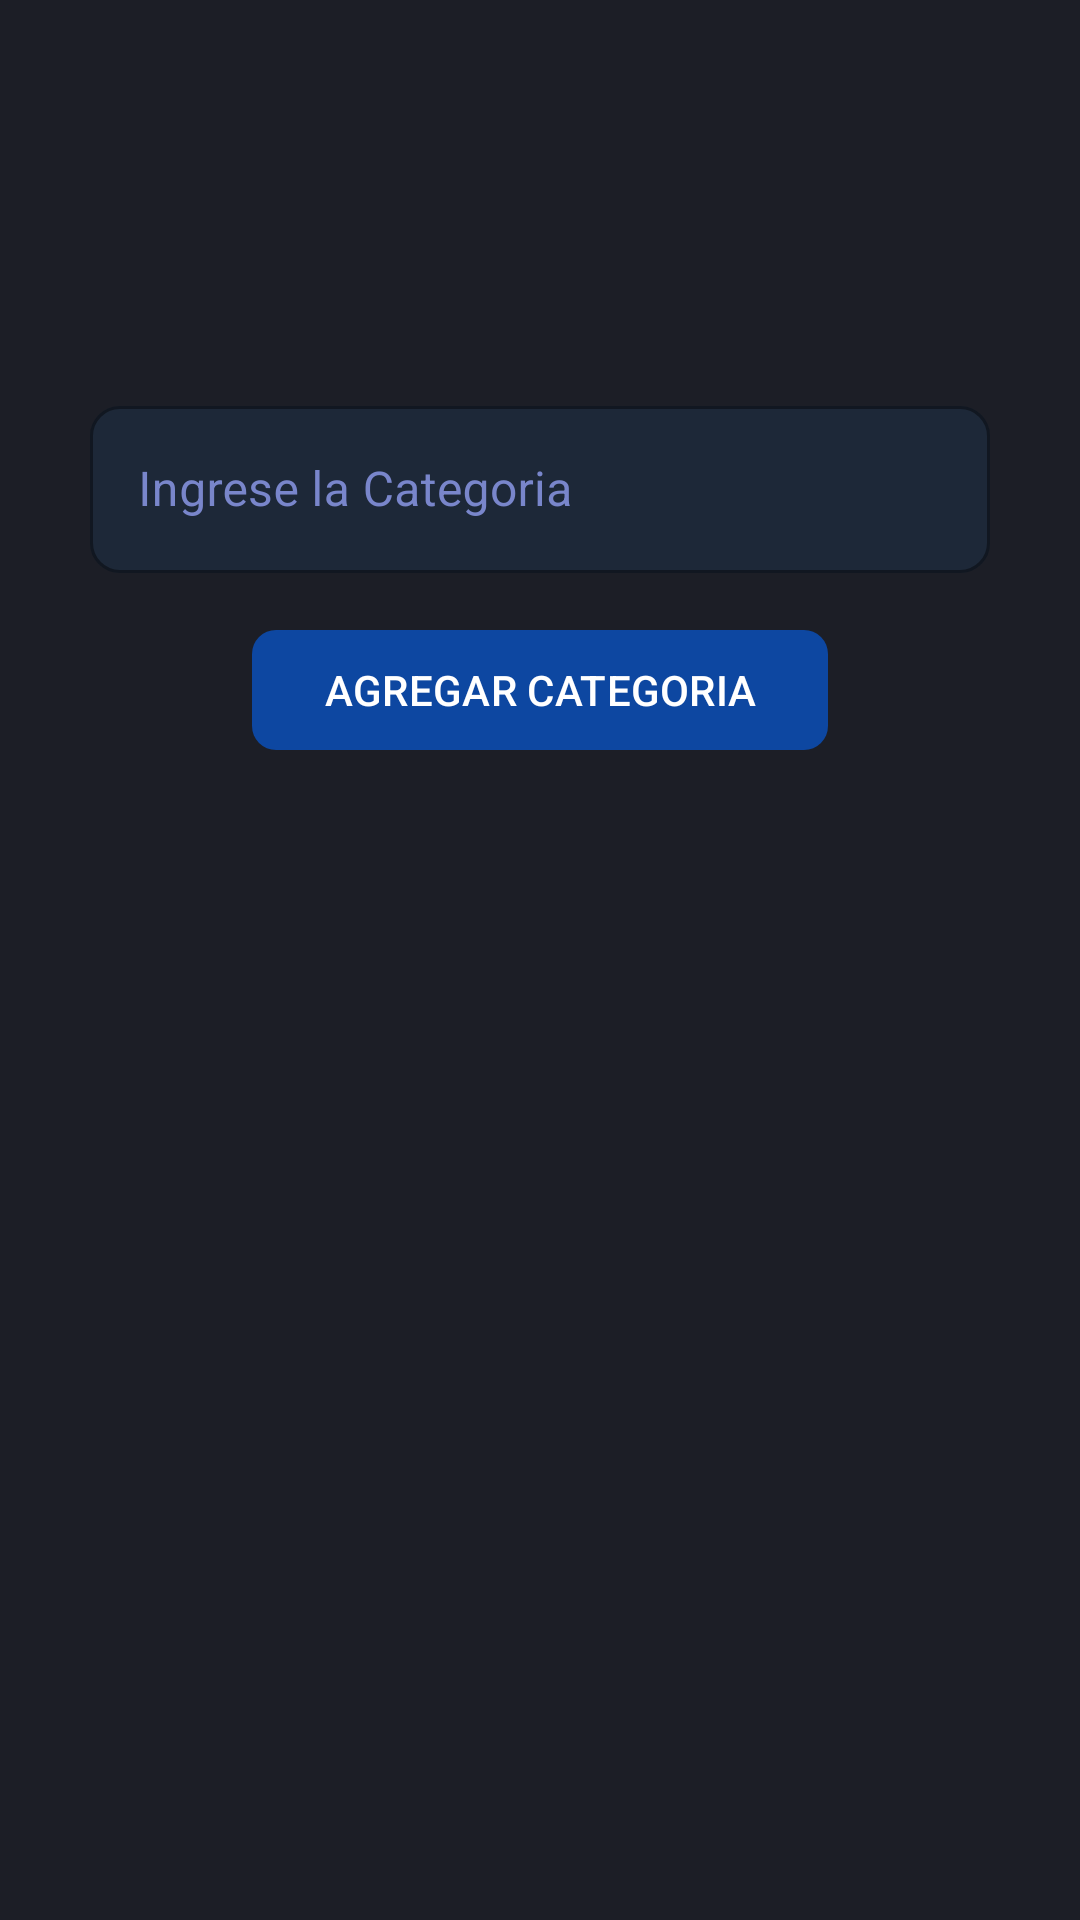

Reconstruct the res/layout file that produces this screen, plus the resources it refers to.
<!-- AndroidManifest.xml: application theme Theme.VendexProyectoFinal -->
<!-- res/layout/fragment_categorias_vendedor.xml -->
<?xml version="1.0" encoding="utf-8"?>
<RelativeLayout xmlns:android="http://schemas.android.com/apk/res/android"
    xmlns:app="http://schemas.android.com/apk/res-auto"
    xmlns:tools="http://schemas.android.com/tools"
    android:layout_width="match_parent"
    android:layout_height="match_parent"
    tools:context=".Vendedor.Nav_Fragments_Vendedor.FragmentCategoriasVendedor">

    <androidx.appcompat.widget.LinearLayoutCompat
        android:layout_width="match_parent"
        android:layout_height="wrap_content"
        android:layout_marginTop="15dp"
        android:orientation="vertical">

        <androidx.appcompat.widget.AppCompatImageView
            android:id="@+id/imagenCategorias"
            android:layout_width="100dp"
            android:layout_height="100dp"
            android:layout_gravity="center"
            android:layout_marginBottom="15dp"
            android:src="@drawable/categorias" />

        
        <com.google.android.material.textfield.TextInputLayout
            style="@style/InputOutlined"
            android:layout_width="match_parent"
            android:layout_height="wrap_content"
            android:layout_marginStart="30dp"
            android:layout_marginEnd="30dp">

            <com.google.android.material.textfield.TextInputEditText
                android:id="@+id/editCategoria"
                android:layout_width="match_parent"
                android:layout_height="wrap_content"
                android:drawableStart="@drawable/icono_categoria"
                android:drawablePadding="10dp"
                android:hint="@string/editCategoria"
                android:inputType="textCapWords"
                android:textColor="@color/colorBlanco" />
        </com.google.android.material.textfield.TextInputLayout>

        
        <com.google.android.material.button.MaterialButton
            android:id="@+id/botonAgregarCategoria"
            android:layout_width="wrap_content"
            android:layout_height="wrap_content"
            android:layout_gravity="center"
            android:layout_marginTop="15dp"
            android:text="@string/botonAgregarCategoria"
            android:textAllCaps="true"
            app:cornerRadius="8dp" />

        
        <androidx.recyclerview.widget.RecyclerView
            android:id="@+id/recyclerViewCategorias"
            android:layout_margin="5dp"
            tools:listitem="@layout/item_categoria_vendedor"
            app:layoutManager="androidx.recyclerview.widget.LinearLayoutManager"
            android:layout_width="match_parent"
            android:layout_height="match_parent"/>


    </androidx.appcompat.widget.LinearLayoutCompat>

</RelativeLayout>
<!-- res/layout/item_categoria_vendedor.xml (included above) -->
<?xml version="1.0" encoding="utf-8"?>
<com.google.android.material.card.MaterialCardView
    xmlns:android="http://schemas.android.com/apk/res/android"
    xmlns:app="http://schemas.android.com/apk/res-auto"
    android:layout_width="match_parent"
    android:layout_height="wrap_content"
    android:layout_marginStart="12dp"
    android:layout_marginEnd="12dp"
    android:layout_marginTop="6dp"
    android:layout_marginBottom="6dp"
    app:cardBackgroundColor="@color/vendex_card_bg"
    app:cardCornerRadius="12dp"
    app:cardElevation="0dp"
    app:strokeColor="@color/vendex_blue_primary"
    app:strokeWidth="1dp">

    <LinearLayout
        android:orientation="horizontal"
        android:layout_gravity="center_vertical"
        android:paddingStart="14dp"
        android:paddingEnd="8dp"
        android:paddingTop="10dp"
        android:paddingBottom="10dp"
        android:layout_width="match_parent"
        android:layout_height="wrap_content">

        
        <ImageView
            android:src="@drawable/icono_categoria"
            android:layout_width="32dp"
            android:layout_height="32dp"
            android:layout_gravity="center_vertical"
            android:layout_marginEnd="12dp"
            app:tint="@color/vendex_blue_primary"/>

        
        <TextView
            android:id="@+id/item_nombre_categoria_vendedor"
            android:text="@string/item_nombre_categoria_vendedor"
            android:layout_weight="1"
            android:layout_gravity="center_vertical"
            android:textColor="@color/colorBlanco"
            android:textSize="15sp"
            android:textStyle="bold"
            android:layout_width="0dp"
            android:layout_height="wrap_content"/>

        
        <ImageButton
            android:id="@+id/item_eliminar_categoria"
            android:src="@drawable/icono_eliminar"
            android:background="@color/vendex_input_bg"
            android:layout_width="36dp"
            android:layout_height="36dp"
            android:padding="6dp"
            app:tint="@color/vendex_blue_primary"/>

    </LinearLayout>

</com.google.android.material.card.MaterialCardView>
<!-- resources referenced by this layout -->
<resources>
  <color name="colorBlanco">#FFFFFF</color>
  <color name="vendex_blue_primary">#2D7DD2</color>
  <color name="vendex_card_bg">#1E2230</color>
  <color name="vendex_input_bg">#1A2D7DD2</color>
  <string name="botonAgregarCategoria">Agregar Categoria</string>
  <string name="editCategoria">Ingrese la Categoria</string>
  <string name="item_nombre_categoria_vendedor">Nombre Categoria</string>
  <style name="InputOutlined" parent="Widget.MaterialComponents.TextInputLayout.OutlinedBox">
          <item name="boxCornerRadiusTopStart">10dp</item>
          <item name="boxCornerRadiusTopEnd">10dp</item>
          <item name="boxCornerRadiusBottomStart">10dp</item>
          <item name="boxCornerRadiusBottomEnd">10dp</item>
          <item name="boxStrokeColor">@color/vendex_blue_primary</item>
          <item name="boxBackgroundColor">@color/vendex_input_bg</item>
          <item name="hintTextColor">@color/vendex_hint_color</item>
          <item name="android:textColorHint">@color/vendex_hint_color</item>
      </style>
  <style name="Theme.VendexProyectoFinal" parent="Base.Theme.VendexProyectoFinal" />
  <color name="vendex_hint_color">#7986CB</color>
  <style name="Base.Theme.VendexProyectoFinal" parent="Theme.Material3.DayNight.NoActionBar">
          <item name="android:windowBackground">@color/vendex_bg_dark</item>
          <item name="colorPrimary">#0D47A1</item>
          <item name="android:actionBarSize">80dp</item>
          <item name="android:statusBarColor">@color/vendex_blue_primary</item>
          <item name="android:navigationBarColor">@color/vendex_bg_dark</item>
      </style>
  <color name="vendex_bg_dark">#1C1E26</color>
</resources>
